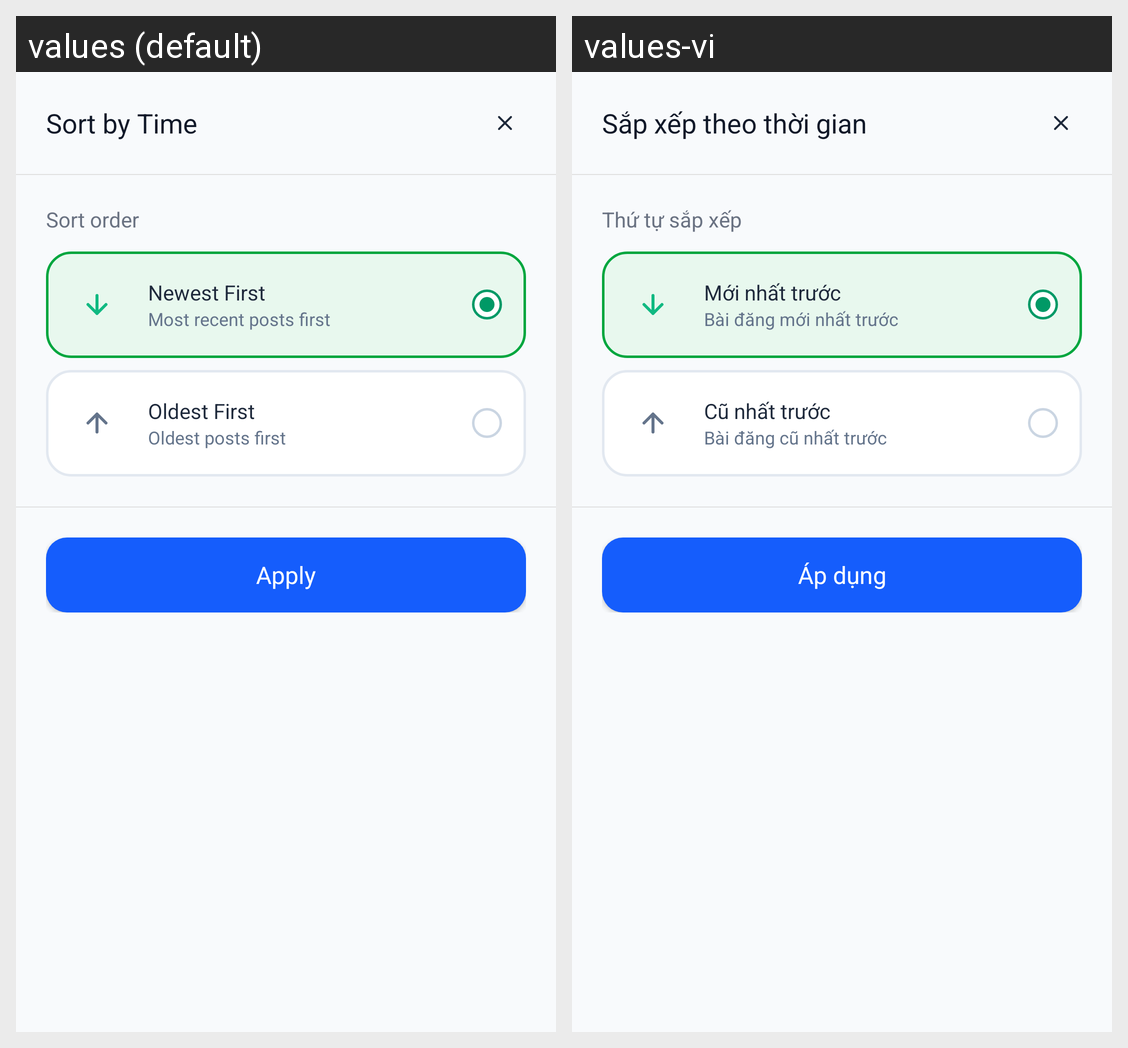

The same Android screen rendered under two of its app's locales, left to right. List the strings drawn on it with the default value and each locale's translation.
Android screen res/layout/dialog_sort_time.xml rendered under 2 locales, left to right: values (default), values-vi. Device: Nexus 5 (rendered at 1080×1920; each locale shown at half size, 540×960, under a caption strip naming it); theme Theme.Forumusadmin.
Strings drawn on this screen, with the default value and each locale's value (text and hints the layout hard-codes, and strings that could not be matched under every locale, appear in the picture but are not listed):

sort_by_time
  values: Sort by Time
  values-vi: Sắp xếp theo thời gian

sort_order
  values: Sort order
  values-vi: Thứ tự sắp xếp

newest_first
  values: Newest First
  values-vi: Mới nhất trước

newest_posts_first
  values: Most recent posts first
  values-vi: Bài đăng mới nhất trước

oldest_first
  values: Oldest First
  values-vi: Cũ nhất trước

oldest_posts_first
  values: Oldest posts first
  values-vi: Bài đăng cũ nhất trước

apply
  values: Apply
  values-vi: Áp dụng
